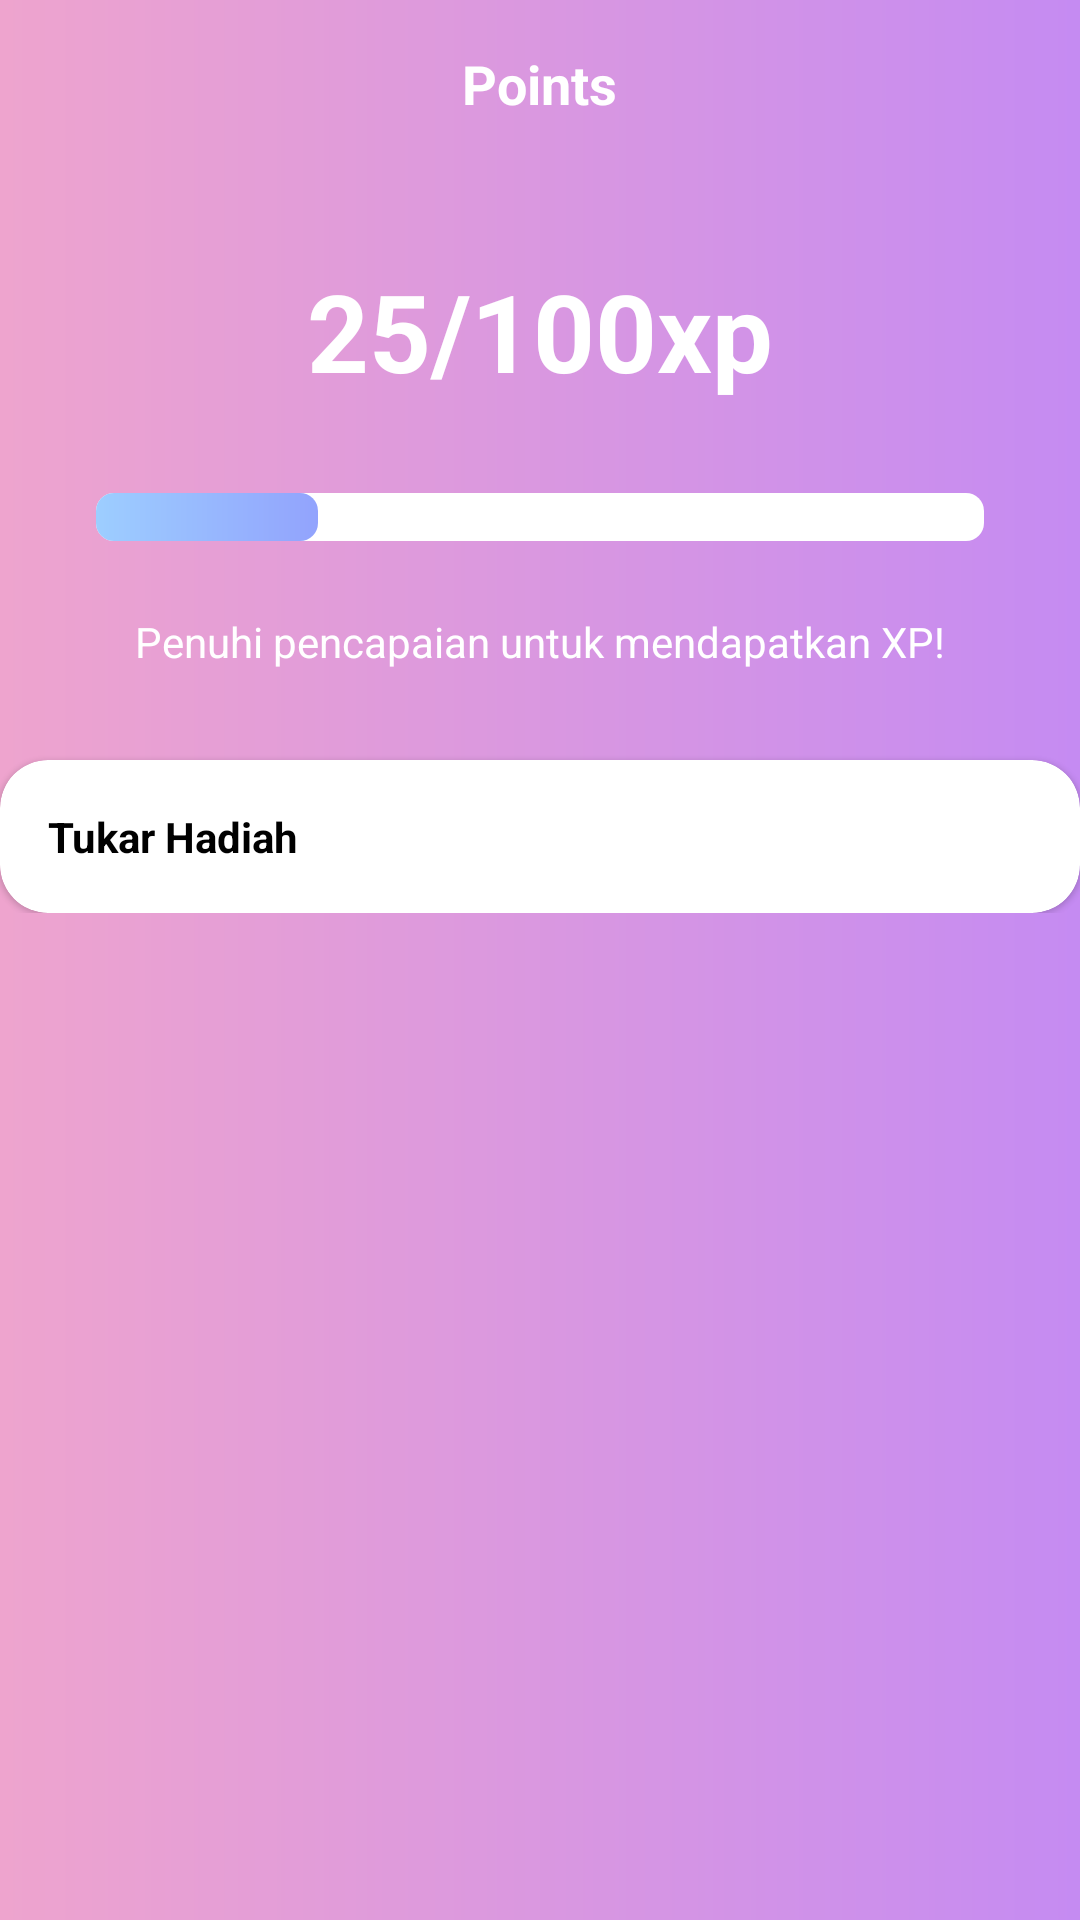

Layout XML and referenced resources for this Android screen:
<!-- AndroidManifest.xml: application theme Theme.Mommylicious -->
<!-- res/layout/activity_point.xml -->
<?xml version="1.0" encoding="utf-8"?>
<ScrollView xmlns:android="http://schemas.android.com/apk/res/android"
    xmlns:app="http://schemas.android.com/apk/res-auto"
    xmlns:tools="http://schemas.android.com/tools"
    android:layout_width="match_parent"
    android:layout_height="match_parent"
    android:background="@drawable/gradient_purple_no_corner"
    tools:context=".ui.achievement.PointActivity">

    <LinearLayout
        android:layout_width="match_parent"
        android:layout_height="match_parent"
        android:orientation="vertical">
        <Toolbar
            android:id="@+id/toolbar"
            android:layout_width="match_parent"
            android:layout_height="56dp"
            android:contentInsetLeft="0dp"
            android:contentInsetStart="0dp"
            android:elevation="1dp"
            android:background="@android:color/transparent"
            app:layout_constraintTop_toTopOf="parent">

            <LinearLayout
                android:layout_width="match_parent"
                android:layout_height="match_parent"
                android:gravity="center_horizontal">

                <TextView
                    android:layout_width="wrap_content"
                    android:layout_height="wrap_content"
                    android:layout_gravity="center"
                    android:text="Points"
                    android:textColor="@color/white"
                    android:textSize="18sp"
                    android:textStyle="bold" />
            </LinearLayout>
        </Toolbar>

        <TextView
            android:layout_width="wrap_content"
            android:layout_height="wrap_content"
            android:layout_marginTop="30dp"
            android:layout_marginBottom="30dp"
            android:text="25/100xp"
            android:textSize="36sp"
            android:textStyle="bold"
            android:textColor="@color/white"
            android:layout_gravity="center" />

        <ProgressBar
            android:layout_width="match_parent"
            android:layout_height="wrap_content"
            android:layout_gravity="center"
            style="?android:attr/progressBarStyleHorizontal"
            android:progressDrawable="@drawable/progress_bar"
            android:layout_marginEnd="32dp"
            android:layout_marginStart="32dp"
            android:progress="25"
            android:max="100"
            android:min="0"/>

        <TextView
            android:layout_width="wrap_content"
            android:layout_height="wrap_content"
            android:layout_marginTop="24dp"
            android:layout_gravity="center"
            android:text="Penuhi pencapaian untuk mendapatkan XP!"
            android:textColor="@color/white"/>

        <com.google.android.material.card.MaterialCardView
            android:layout_width="match_parent"
            android:layout_height="0dp"
            android:layout_weight="1"
            android:layout_marginTop="30dp"
            app:cardCornerRadius="16dp">

            <LinearLayout
                android:layout_width="match_parent"
                android:layout_height="wrap_content"
                android:orientation="vertical">

                <TextView
                    android:layout_width="wrap_content"
                    android:layout_height="wrap_content"
                    android:layout_margin="16dp"
                    android:text="Tukar Hadiah"
                    android:textStyle="bold"
                    android:textColor="@color/black"/>

                <androidx.recyclerview.widget.RecyclerView
                    android:id="@+id/rv_week"
                    android:layout_width="match_parent"
                    android:layout_height="wrap_content"/>
            </LinearLayout>
        </com.google.android.material.card.MaterialCardView>
    </LinearLayout>
</ScrollView>
<!-- resources referenced by this layout -->
<resources>
  <color name="black">#FF000000</color>
  <color name="white">#FFFFFFFF</color>
  <!-- drawable gradient_purple_no_corner (drawable-v24) -->
  <?xml version="1.0" encoding="utf-8"?>
  <shape xmlns:android="http://schemas.android.com/apk/res/android"
      android:shape="rectangle">
      <gradient
          android:startColor="@color/purple_100"
          android:endColor="@color/pink_300"
          android:angle="180" />
  </shape>
  <!-- drawable progress_bar (drawable) -->
  <?xml version="1.0" encoding="utf-8"?>
  <layer-list xmlns:android="http://schemas.android.com/apk/res/android">
  
      <item android:id="@android:id/background">
  
          <shape android:shape="rectangle">
              <corners android:radius="6dp"/>
              <solid android:color="@color/white" />
          </shape>
      </item>
  
      <item android:id="@android:id/progress">
          <scale android:scaleWidth="100%">
              <shape android:shape="rectangle">
                  <gradient
                      android:startColor="@color/blue_100"
                      android:endColor="@color/blue_200"
                      android:angle="180" />
                  <corners android:radius="6dp" />
              </shape>
          </scale>
      </item>
  </layer-list>
  <style name="Theme.Mommylicious" parent="Theme.MaterialComponents.Light.NoActionBar">
          
          <item name="colorPrimary">@color/blue_200</item>
          <item name="colorPrimaryVariant">@color/blue_100</item>
          <item name="colorOnPrimary">@color/white</item>
          
          <item name="colorSecondary">@color/teal_200</item>
          <item name="colorSecondaryVariant">@color/teal_700</item>
          <item name="colorOnSecondary">@color/black</item>
          
          <item name="android:statusBarColor" tools:targetApi="l">?attr/colorPrimaryVariant</item>
          
      </style>
  <color name="purple_100">#C58BF2</color>
  <color name="pink_300">#EEA4CE</color>
  <color name="blue_100">#92A3FD</color>
  <color name="blue_200">#9DCEFF</color>
  <color name="teal_200">#FF03DAC5</color>
  <color name="teal_700">#FF018786</color>
</resources>
